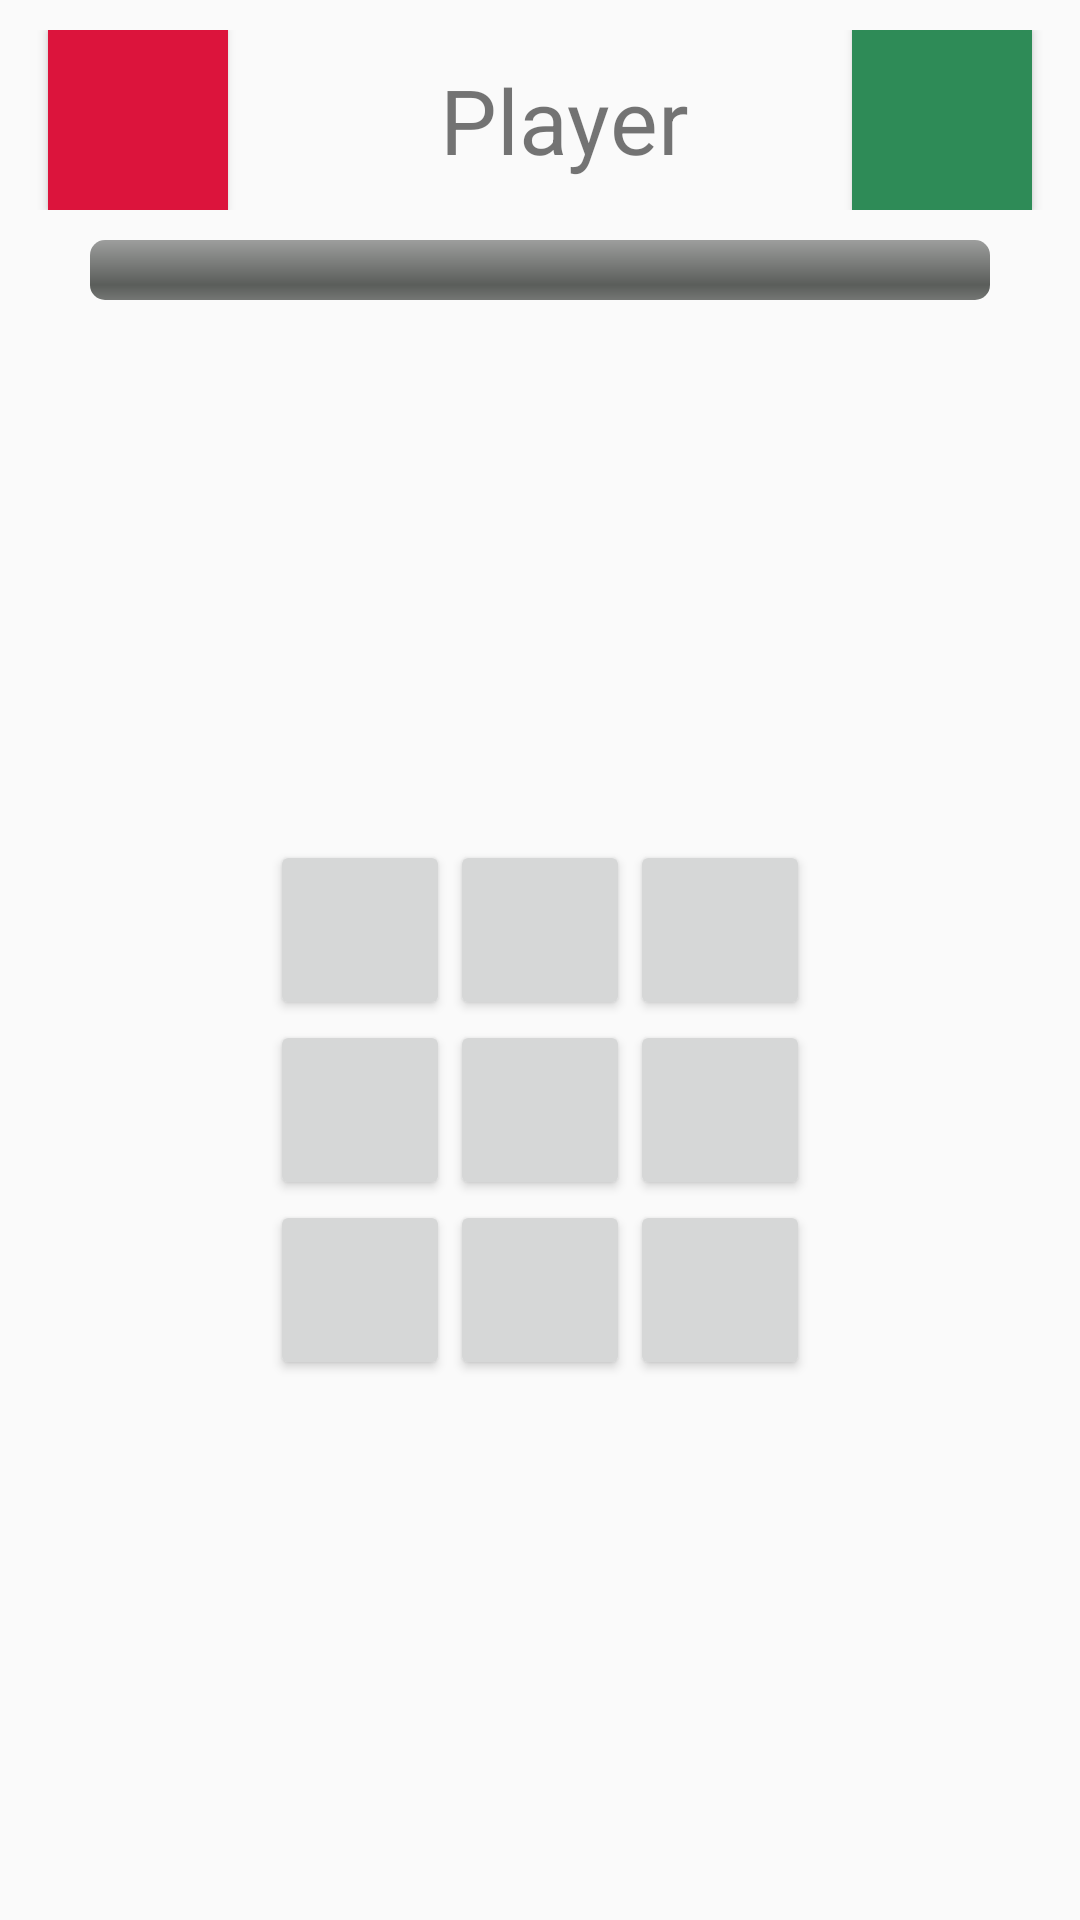

Here is an Android app screen rendered from its layout file. Give the layout XML and the strings, colors and styles it references.
<!-- AndroidManifest.xml: application theme AppTheme -->
<!-- res/layout/activity_game_on.xml -->
<LinearLayout xmlns:android="http://schemas.android.com/apk/res/android"
    android:orientation="vertical"
    android:layout_width="match_parent"
    android:layout_height="match_parent">
    <LinearLayout android:id="@+id/player_row"
        android:orientation="horizontal"
        android:layout_width="match_parent"
        android:layout_height="60dp"
        android:gravity="center_vertical"
        android:layout_marginTop="10dp">
        <Button android:id="@+id/btn_1_game_on"
            style="@style/PlayerButton"
            android:background="@color/player_1_color">

        </Button>
        <TextView android:id="@+id/player"
            style="@style/PlayerTextViewFormat"
            android:text="@string/player_str"
            android:gravity="center">
        </TextView>
        <Button android:id="@+id/btn_2_game_on"
            style="@style/PlayerButton"
            android:background="@color/player_2_color">
        </Button>

    </LinearLayout>
    <ProgressBar android:id="@+id/time_left"
        style="@android:style/Widget.ProgressBar.Horizontal"
        android:layout_width="@dimen/progress_bar_width"
        android:layout_height="@dimen/progress_bar_height"
        android:layout_marginTop="@dimen/gap"
        android:layout_gravity="center"
        android:max="@integer/bar_max">
    </ProgressBar>
    <LinearLayout android:id="@+id/btn_group"
        android:orientation="vertical"
        android:layout_width="match_parent"
        android:layout_height="match_parent"
        android:gravity="center">
        <LinearLayout android:id="@+id/btn_row_1"
            android:layout_height="wrap_content"
            android:layout_width="match_parent"
            android:gravity="center_horizontal">
            <Button android:id="@+id/my_btn_1"
                android:layout_width="@dimen/player_btn_size"
                android:layout_height="@dimen/player_btn_size"
                android:onClick="myClickHandler">
            </Button>
            <Button android:id="@+id/my_btn_2"
                android:layout_width="@dimen/player_btn_size"
                android:layout_height="@dimen/player_btn_size"
                android:onClick="myClickHandler">
            </Button>
            <Button android:id="@+id/my_btn_3"
                android:layout_width="@dimen/player_btn_size"
                android:layout_height="@dimen/player_btn_size"
                android:onClick="myClickHandler">
            </Button>
        </LinearLayout>
        <LinearLayout android:id="@+id/btn_row_2"
            android:layout_height="wrap_content"
            android:layout_width="match_parent"
            android:gravity="center_horizontal">
            <Button android:id="@+id/my_btn_4"
                android:layout_width="@dimen/player_btn_size"
                android:layout_height="@dimen/player_btn_size"
                android:onClick="myClickHandler">
            </Button>
            <Button android:id="@+id/my_btn_5"
                android:layout_width="@dimen/player_btn_size"
                android:layout_height="@dimen/player_btn_size"
                android:onClick="myClickHandler">
            </Button>
            <Button android:id="@+id/my_btn_6"
                android:layout_width="@dimen/player_btn_size"
                android:layout_height="@dimen/player_btn_size"
                android:onClick="myClickHandler">
            </Button>
        </LinearLayout>
        <LinearLayout android:id="@+id/btn_row_3"
            android:layout_height="wrap_content"
            android:layout_width="match_parent"
            android:gravity="center_horizontal">
            <Button android:id="@+id/my_btn_7"
                android:layout_width="@dimen/player_btn_size"
                android:layout_height="@dimen/player_btn_size"
                android:onClick="myClickHandler">
            </Button>
            <Button android:id="@+id/my_btn_8"
                android:layout_width="@dimen/player_btn_size"
                android:layout_height="@dimen/player_btn_size"
                android:onClick="myClickHandler">
            </Button>
            <Button android:id="@+id/my_btn_9"
                android:layout_width="@dimen/player_btn_size"
                android:layout_height="@dimen/player_btn_size"
                android:onClick="myClickHandler">
            </Button>
        </LinearLayout>
    </LinearLayout>
</LinearLayout>
<!-- resources referenced by this layout -->
<resources>
  <color name="player_1_color">#DC143C</color>
  <color name="player_2_color">#2E8B57</color>
  <dimen name="gap">10dp</dimen>
  <dimen name="player_btn_size">60dp</dimen>
  <dimen name="progress_bar_height">20dp</dimen>
  <dimen name="progress_bar_width">300dp</dimen>
  <integer name="bar_max">1000</integer>
  <string name="player_str">Player </string>
  <style name="PlayerButton">
          <item name="android:layout_height">@dimen/player_btn_size</item>
          <item name="android:layout_width">@dimen/player_btn_size</item>
          <item name="android:layout_marginLeft">@dimen/margin</item>
          <item name="android:layout_marginRight">@dimen/margin</item>
          <item name="android:visibility">visible</item>
      </style>
  <style name="PlayerTextViewFormat">
          <item name="android:layout_height">wrap_content</item>
          <item name="android:layout_width">0dp</item>
          <item name="android:layout_weight">70</item>
          <item name="android:paddingLeft">@dimen/padding</item>
          <item name="android:textSize">@dimen/text_size</item>
      </style>
  <style name="AppTheme" parent="Theme.AppCompat.Light.DarkActionBar">
          
          <item name="colorPrimary">@color/colorPrimary</item>
          <item name="colorPrimaryDark">@color/colorPrimaryDark</item>
          <item name="colorAccent">@color/colorAccent</item>
      </style>
  <dimen name="margin">16dp</dimen>
  <dimen name="padding">16dp</dimen>
  <dimen name="text_size">30dp</dimen>
  <color name="colorPrimary">#3F51B5</color>
  <color name="colorPrimaryDark">#303F9F</color>
  <color name="colorAccent">#FF4081</color>
</resources>
